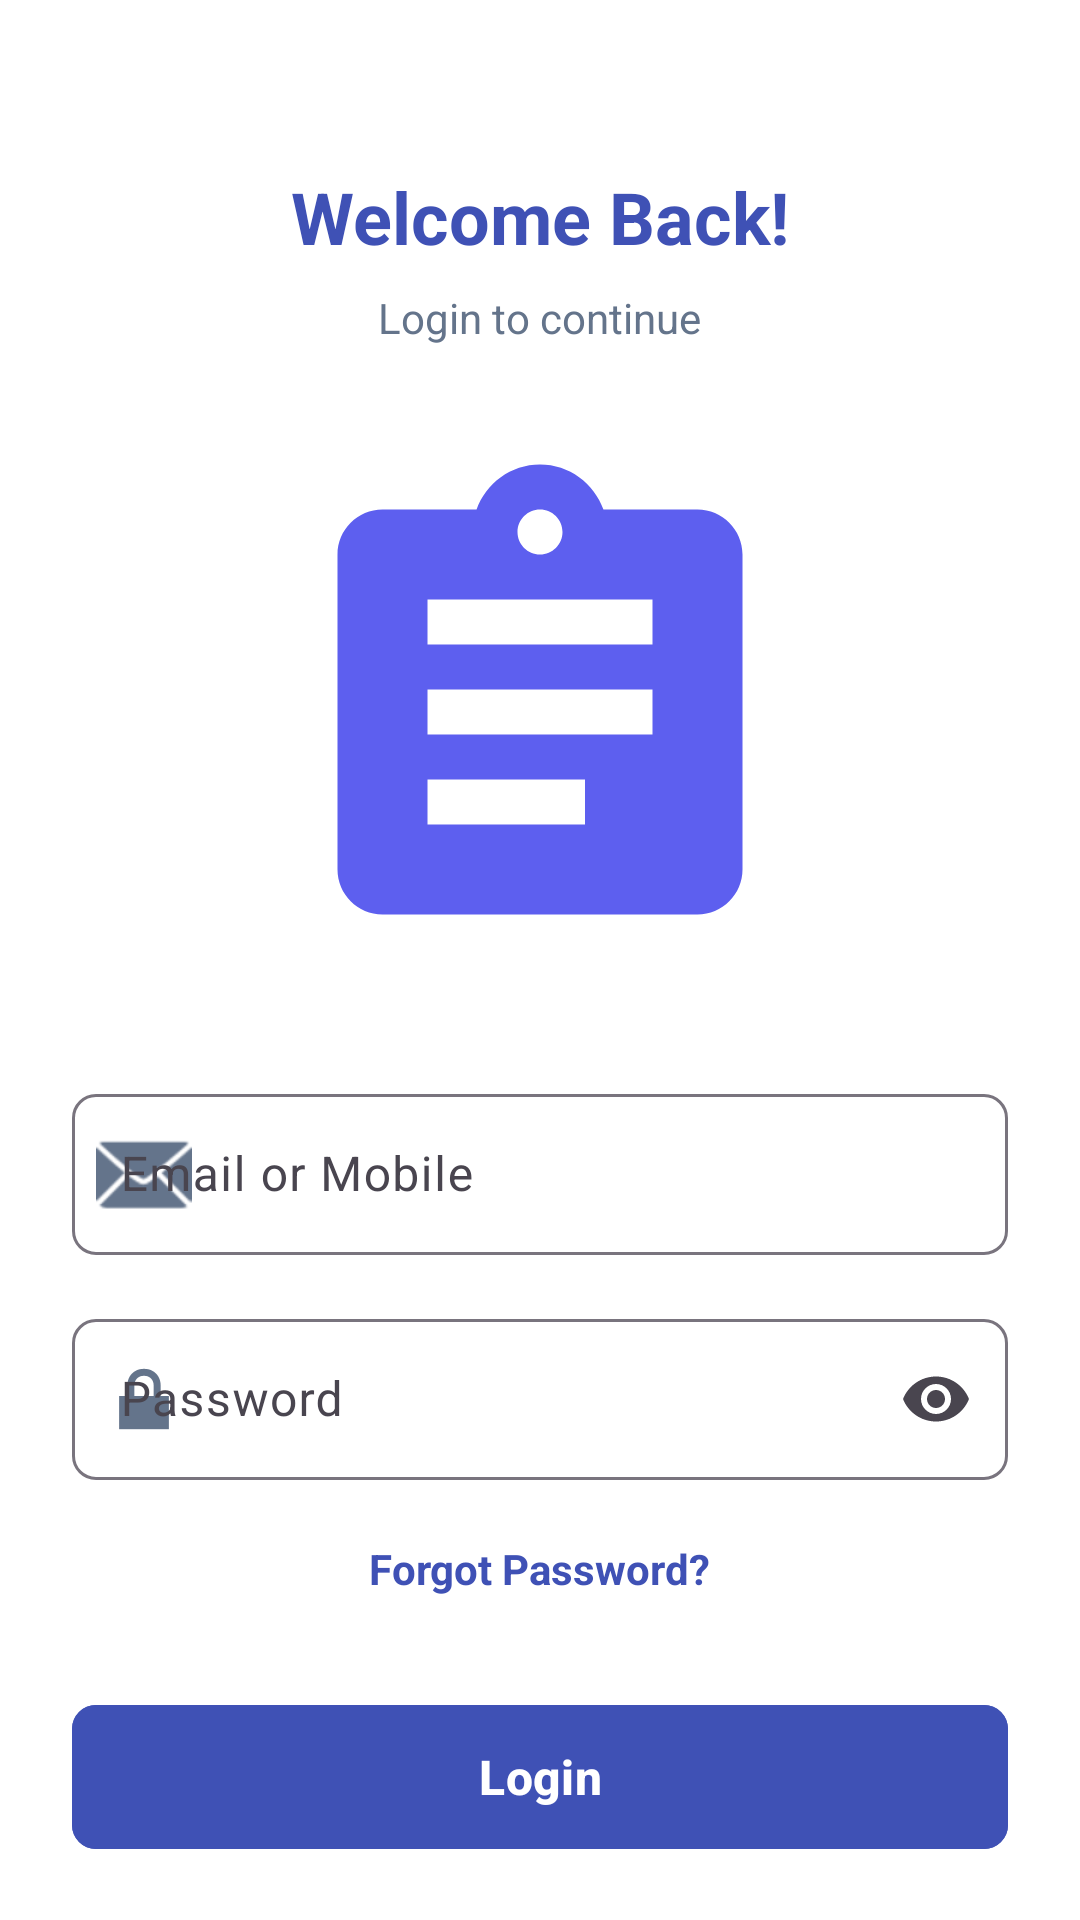

Android layout source for this screen:
<!-- AndroidManifest.xml: application theme Theme.NammaShaaleInventory -->
<!-- res/layout/activity_login.xml -->
<?xml version="1.0" encoding="utf-8"?>
<androidx.constraintlayout.widget.ConstraintLayout xmlns:android="http://schemas.android.com/apk/res/android"
    xmlns:app="http://schemas.android.com/apk/res-auto"
    android:layout_width="match_parent"
    android:layout_height="match_parent"
    android:background="@color/white">

    <androidx.core.widget.NestedScrollView
        android:layout_width="match_parent"
        android:layout_height="match_parent"
        android:fillViewport="true">

        <LinearLayout
            android:layout_width="match_parent"
            android:layout_height="wrap_content"
            android:gravity="center_horizontal"
            android:orientation="vertical"
            android:padding="24dp">

            <TextView
                android:layout_width="wrap_content"
                android:layout_height="wrap_content"
                android:layout_marginTop="32dp"
                android:text="@string/welcome_back"
                android:textColor="#3F51B5"
                android:textSize="24sp"
                android:textStyle="bold" />

            <TextView
                android:layout_width="wrap_content"
                android:layout_height="wrap_content"
                android:layout_marginTop="8dp"
                android:text="@string/login_to_continue"
                android:textColor="@color/text_secondary"
                android:textSize="14sp" />

            <ImageView
                android:layout_width="180dp"
                android:layout_height="180dp"
                android:layout_marginTop="32dp"
                android:src="@drawable/ic_logo"
                android:contentDescription="Login Illustration" />

            <com.google.android.material.textfield.TextInputLayout
                style="@style/Widget.Material3.TextInputLayout.OutlinedBox"
                android:layout_width="match_parent"
                android:layout_height="wrap_content"
                android:layout_marginTop="32dp"
                android:hint="@string/email_or_mobile"
                app:boxCornerRadiusBottomEnd="8dp"
                app:boxCornerRadiusBottomStart="8dp"
                app:boxCornerRadiusTopEnd="8dp"
                app:boxCornerRadiusTopStart="8dp"
                app:startIconDrawable="@android:drawable/ic_dialog_email"
                app:startIconTint="@color/text_secondary">

                <com.google.android.material.textfield.TextInputEditText
                    android:id="@+id/etEmail"
                    android:layout_width="match_parent"
                    android:layout_height="wrap_content"
                    android:inputType="textEmailAddress"
                    android:paddingVertical="16dp"/>
            </com.google.android.material.textfield.TextInputLayout>

            <com.google.android.material.textfield.TextInputLayout
                style="@style/Widget.Material3.TextInputLayout.OutlinedBox"
                android:layout_width="match_parent"
                android:layout_height="wrap_content"
                android:layout_marginTop="16dp"
                android:hint="@string/password"
                app:boxCornerRadiusBottomEnd="8dp"
                app:boxCornerRadiusBottomStart="8dp"
                app:boxCornerRadiusTopEnd="8dp"
                app:boxCornerRadiusTopStart="8dp"
                app:endIconMode="password_toggle"
                app:startIconDrawable="@android:drawable/ic_lock_lock"
                app:startIconTint="@color/text_secondary">

                <com.google.android.material.textfield.TextInputEditText
                    android:id="@+id/etPassword"
                    android:layout_width="match_parent"
                    android:layout_height="wrap_content"
                    android:inputType="textPassword"
                    android:paddingVertical="16dp"/>
            </com.google.android.material.textfield.TextInputLayout>

            <TextView
                android:id="@+id/tvForgotPassword"
                android:layout_width="wrap_content"
                android:layout_height="wrap_content"
                android:layout_gravity="center"
                android:layout_marginTop="20dp"
                android:text="@string/forgot_password"
                android:textColor="#3F51B5"
                android:textSize="14sp"
                android:textStyle="bold" />

            <com.google.android.material.button.MaterialButton
                android:id="@+id/btnLogin"
                android:layout_width="match_parent"
                android:layout_height="56dp"
                android:layout_marginTop="32dp"
                android:backgroundTint="#3F51B5"
                android:text="@string/login"
                android:textAllCaps="false"
                android:textSize="16sp"
                android:textStyle="bold"
                app:cornerRadius="8dp" />

            <ProgressBar
                android:id="@+id/progressBar"
                android:layout_width="wrap_content"
                android:layout_height="wrap_content"
                android:layout_marginTop="16dp"
                android:visibility="gone" />

            <LinearLayout
                android:layout_width="wrap_content"
                android:layout_height="wrap_content"
                android:layout_marginTop="32dp"
                android:orientation="horizontal">

                <TextView
                    android:layout_width="wrap_content"
                    android:layout_height="wrap_content"
                    android:text="@string/dont_have_account"
                    android:textColor="@color/text_secondary"
                    android:textSize="14sp" />

                <TextView
                    android:id="@+id/tvRegister"
                    android:layout_width="wrap_content"
                    android:layout_height="wrap_content"
                    android:text="@string/sign_up"
                    android:textColor="#3F51B5"
                    android:textSize="14sp"
                    android:textStyle="bold" />
            </LinearLayout>

        </LinearLayout>
    </androidx.core.widget.NestedScrollView>

</androidx.constraintlayout.widget.ConstraintLayout>
<!-- resources referenced by this layout -->
<resources>
  <color name="text_secondary">#64748B</color>
  <color name="white">#FFFFFF</color>
  <!-- drawable ic_logo (drawable) -->
  <vector xmlns:android="http://schemas.android.com/apk/res/android"
      android:width="120dp"
      android:height="120dp"
      android:viewportWidth="24"
      android:viewportHeight="24">
      <path
          android:fillColor="#5D5FEF"
          android:pathData="M19,3h-4.18C14.4,1.84 13.3,1 12,1c-1.3,0 -2.4,0.84 -2.82,2H5C3.9,3 3,3.9 3,5v14c0,1.1 0.9,2 2,2h14c1.1,0 2,-0.9 2,-2V5C21,3.9 20.1,3 19,3zM12,3c0.55,0 1,0.45 1,1s-0.45,1 -1,1s-1,-0.45 -1,-1S11.45,3 12,3zM14,17H7v-2h7V17zM17,13H7v-2h10V13zM17,9H7V7h10V9z" />
  </vector>
  <string name="dont_have_account">Don\'t have an account? </string>
  <string name="email_or_mobile">Email or Mobile</string>
  <string name="forgot_password">Forgot Password?</string>
  <string name="login">Login</string>
  <string name="login_to_continue">Login to continue</string>
  <string name="password">Password</string>
  <string name="sign_up">Sign Up</string>
  <string name="welcome_back">Welcome Back!</string>
  <style name="Theme.NammaShaaleInventory" parent="Theme.Material3.DayNight.NoActionBar">
          
          <item name="colorPrimary">@color/primary</item>
          <item name="colorOnPrimary">@color/on_primary</item>
          <item name="colorPrimaryContainer">@color/primary_variant</item>
  
          
          <item name="colorSecondary">@color/secondary</item>
          <item name="colorOnSecondary">@color/on_secondary</item>
  
          
          <item name="android:statusBarColor">#1565C0</item>
          <item name="android:windowBackground">@color/background</item>
      </style>
  <color name="primary">#3F51B5</color>
  <color name="on_primary">#FFFFFF</color>
  <color name="primary_variant">#303F9F</color>
  <color name="secondary">#22C55E</color>
  <color name="on_secondary">#FFFFFF</color>
  <color name="background">#F8FAFC</color>
</resources>
